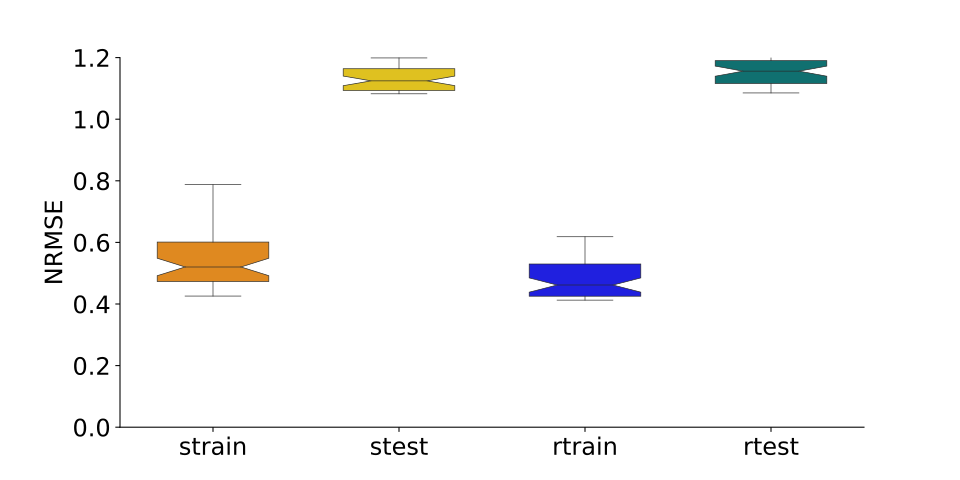

Source data for this figure (header and first rows):
, strain, stest, rtrain, rtest
0, 0.4774, 1.183, 0.4226, 1.193
1, 0.5617, 1.103, 0.5854, 1.098
2, 0.4658, 1.17, 0.4133, 1.195
3, 0.5392, 1.112, 0.5387, 1.118
4, 0.5146, 1.115, 0.4932, 1.139
5, 0.6832, 1.085, 0.4597, 1.154
6, 0.4637, 1.199, 0.44, 1.168
7, 0.429, 1.198, 0.4247, 1.184
8, 0.5245, 1.154, 0.4268, 1.192
9, 0.4863, 1.149, 0.4422, 1.19
10, 0.7875, 1.093, 0.6895, 1.085
11, 0.516, 1.126, 0.4635, 1.161
12, 0.4785, 1.14, 0.4374, 1.186
13, 0.5682, 1.103, 0.4251, 1.202
14, 0.5931, 1.094, 0.5606, 1.098
15, 0.4529, 1.176, 0.4701, 1.156
16, 0.5627, 1.092, 0.533, 1.11
17, 0.5283, 1.136, 0.4125, 1.193
18, 0.6317, 1.098, 0.5039, 1.123
19, 0.4328, 1.173, 0.4223, 1.19
20, 0.4415, 1.17, 0.4296, 1.175
21, 0.6699, 1.082, 0.7142, 1.088
22, 0.5455, 1.109, 0.5747, 1.105
23, 0.6243, 1.087, 0.5777, 1.098
24, 0.6269, 1.089, 0.6068, 1.093
25, 0.6315, 1.089, 0.496, 1.133
26, 0.4428, 1.168, 0.4185, 1.195
27, 0.6037, 1.093, 0.5202, 1.116
28, 0.492, 1.149, 0.4168, 1.189
29, 0.5762, 1.095, 0.495, 1.142
30, 0.6051, 1.094, 0.6002, 1.09
31, 0.6054, 1.091, 0.5978, 1.091
32, 0.475, 1.187, 0.4136, 1.194
33, 0.5868, 1.093, 0.5187, 1.116
34, 0.4929, 1.153, 0.4262, 1.188
35, 0.4527, 1.151, 0.4951, 1.145
36, 0.6995, 1.085, 0.5373, 1.113
37, 0.4726, 1.162, 0.4178, 1.196
38, 0.5387, 1.103, 0.4389, 1.182
39, 0.5081, 1.123, 0.4722, 1.14
40, 0.4581, 1.177, 0.4411, 1.172
41, 0.5009, 1.173, 0.4526, 1.156
42, 0.4257, 1.191, 0.4385, 1.17
43, 0.6921, 1.103, 0.5064, 1.136
44, 0.4967, 1.136, 0.4262, 1.202
45, 0.4749, 1.137, 0.4161, 1.199
46, 0.6154, 1.092, 0.6184, 1.104
47, 0.4664, 1.147, 0.4184, 1.19
48, 0.5271, 1.112, 0.4697, 1.148
49, 0.4633, 1.164, 0.4149, 1.194
